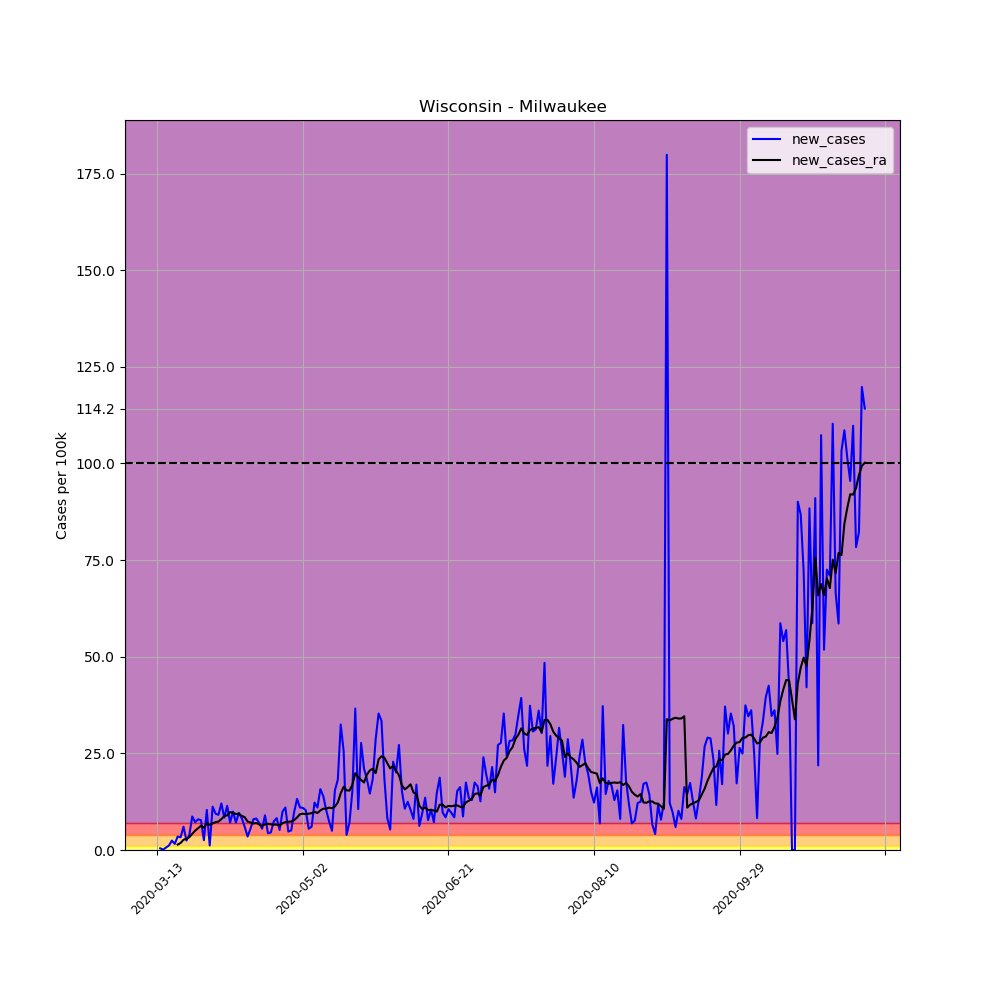

Values plotted in this chart, from the file beside it:
, date, county, state, fips, cases, deaths, COUNTY, STNAME, CTYNAME, POPESTIMATE2019, per_100k, per_100k_ra, new_cases, new_cases_ra
76257, 2020-03-13, Milwaukee, Wisconsin, 55079, 2, 0, 79, Wisconsin, Milwaukee, 945726, 0.2115, , , 
76258, 2020-03-14, Milwaukee, Wisconsin, 55079, 6, 0, 79, Wisconsin, Milwaukee, 945726, 0.6344, , 0.423, 
76259, 2020-03-15, Milwaukee, Wisconsin, 55079, 7, 0, 79, Wisconsin, Milwaukee, 945726, 0.7402, , 0.1057, 
76260, 2020-03-16, Milwaukee, Wisconsin, 55079, 13, 0, 79, Wisconsin, Milwaukee, 945726, 1.375, , 0.6344, 
76261, 2020-03-17, Milwaukee, Wisconsin, 55079, 24, 0, 79, Wisconsin, Milwaukee, 945726, 2.538, , 1.163, 
76262, 2020-03-18, Milwaukee, Wisconsin, 55079, 47, 0, 79, Wisconsin, Milwaukee, 945726, 4.97, , 2.432, 
76263, 2020-03-19, Milwaukee, Wisconsin, 55079, 62, 0, 79, Wisconsin, Milwaukee, 945726, 6.556, 2.432, 1.586, 
76264, 2020-03-20, Milwaukee, Wisconsin, 55079, 95, 1, 79, Wisconsin, Milwaukee, 945726, 10.05, 3.837, 3.489, 1.405
76265, 2020-03-21, Milwaukee, Wisconsin, 55079, 126, 2, 79, Wisconsin, Milwaukee, 945726, 13.32, 5.649, 3.278, 1.813
76266, 2020-03-22, Milwaukee, Wisconsin, 55079, 183, 2, 79, Wisconsin, Milwaukee, 945726, 19.35, 8.308, 6.027, 2.659
76267, 2020-03-23, Milwaukee, Wisconsin, 55079, 206, 3, 79, Wisconsin, Milwaukee, 945726, 21.78, 11.22, 2.432, 2.915
76268, 2020-03-24, Milwaukee, Wisconsin, 55079, 243, 3, 79, Wisconsin, Milwaukee, 945726, 25.69, 14.53, 3.912, 3.308
76269, 2020-03-25, Milwaukee, Wisconsin, 55079, 325, 4, 79, Wisconsin, Milwaukee, 945726, 34.37, 18.73, 8.671, 4.199
76270, 2020-03-26, Milwaukee, Wisconsin, 55079, 393, 7, 79, Wisconsin, Milwaukee, 945726, 41.56, 23.73, 7.19, 5
76271, 2020-03-27, Milwaukee, Wisconsin, 55079, 468, 9, 79, Wisconsin, Milwaukee, 945726, 49.49, 29.37, 7.93, 5.634
76272, 2020-03-28, Milwaukee, Wisconsin, 55079, 541, 9, 79, Wisconsin, Milwaukee, 945726, 57.2, 35.63, 7.719, 6.269
76273, 2020-03-29, Milwaukee, Wisconsin, 55079, 565, 9, 79, Wisconsin, Milwaukee, 945726, 59.74, 41.4, 2.538, 5.77
76274, 2020-03-30, Milwaukee, Wisconsin, 55079, 663, 10, 79, Wisconsin, Milwaukee, 945726, 70.1, 48.31, 10.36, 6.903
76275, 2020-03-31, Milwaukee, Wisconsin, 55079, 674, 11, 79, Wisconsin, Milwaukee, 945726, 71.27, 54.82, 1.163, 6.51
76276, 2020-04-01, Milwaukee, Wisconsin, 55079, 780, 16, 79, Wisconsin, Milwaukee, 945726, 82.48, 61.69, 11.21, 6.873
76277, 2020-04-02, Milwaukee, Wisconsin, 55079, 869, 18, 79, Wisconsin, Milwaukee, 945726, 91.89, 68.88, 9.411, 7.19
76278, 2020-04-03, Milwaukee, Wisconsin, 55079, 955, 28, 79, Wisconsin, Milwaukee, 945726, 101, 76.24, 9.094, 7.356
76279, 2020-04-04, Milwaukee, Wisconsin, 55079, 1069, 29, 79, Wisconsin, Milwaukee, 945726, 113, 84.21, 12.05, 7.976
76280, 2020-04-05, Milwaukee, Wisconsin, 55079, 1148, 39, 79, Wisconsin, Milwaukee, 945726, 121.4, 93.02, 8.353, 8.807
76281, 2020-04-06, Milwaukee, Wisconsin, 55079, 1256, 45, 79, Wisconsin, Milwaukee, 945726, 132.8, 102, 11.42, 8.958
76282, 2020-04-07, Milwaukee, Wisconsin, 55079, 1323, 49, 79, Wisconsin, Milwaukee, 945726, 139.9, 111.8, 7.085, 9.804
76283, 2020-04-08, Milwaukee, Wisconsin, 55079, 1417, 59, 79, Wisconsin, Milwaukee, 945726, 149.8, 121.4, 9.939, 9.622
76284, 2020-04-09, Milwaukee, Wisconsin, 55079, 1484, 67, 79, Wisconsin, Milwaukee, 945726, 156.9, 130.7, 7.085, 9.29
76285, 2020-04-10, Milwaukee, Wisconsin, 55079, 1575, 77, 79, Wisconsin, Milwaukee, 945726, 166.5, 140.1, 9.622, 9.365
76286, 2020-04-11, Milwaukee, Wisconsin, 55079, 1653, 85, 79, Wisconsin, Milwaukee, 945726, 174.8, 148.9, 8.248, 8.822
76287, 2020-04-12, Milwaukee, Wisconsin, 55079, 1710, 88, 79, Wisconsin, Milwaukee, 945726, 180.8, 157.4, 6.027, 8.489
76288, 2020-04-13, Milwaukee, Wisconsin, 55079, 1743, 94, 79, Wisconsin, Milwaukee, 945726, 184.3, 164.7, 3.489, 7.356
76289, 2020-04-14, Milwaukee, Wisconsin, 55079, 1795, 101, 79, Wisconsin, Milwaukee, 945726, 189.8, 171.9, 5.498, 7.13
76290, 2020-04-15, Milwaukee, Wisconsin, 55079, 1870, 105, 79, Wisconsin, Milwaukee, 945726, 197.7, 178.7, 7.93, 6.843
76291, 2020-04-16, Milwaukee, Wisconsin, 55079, 1947, 114, 79, Wisconsin, Milwaukee, 945726, 205.9, 185.7, 8.142, 6.994
76292, 2020-04-17, Milwaukee, Wisconsin, 55079, 2013, 120, 79, Wisconsin, Milwaukee, 945726, 212.9, 192.3, 6.979, 6.616
76293, 2020-04-18, Milwaukee, Wisconsin, 55079, 2065, 122, 79, Wisconsin, Milwaukee, 945726, 218.4, 198.5, 5.498, 6.223
76294, 2020-04-19, Milwaukee, Wisconsin, 55079, 2150, 125, 79, Wisconsin, Milwaukee, 945726, 227.3, 205.2, 8.988, 6.646
76295, 2020-04-20, Milwaukee, Wisconsin, 55079, 2191, 132, 79, Wisconsin, Milwaukee, 945726, 231.7, 211.9, 4.335, 6.767
76296, 2020-04-21, Milwaukee, Wisconsin, 55079, 2234, 139, 79, Wisconsin, Milwaukee, 945726, 236.2, 218.6, 4.547, 6.631
76297, 2020-04-22, Milwaukee, Wisconsin, 55079, 2304, 142, 79, Wisconsin, Milwaukee, 945726, 243.6, 225.1, 7.402, 6.556
76298, 2020-04-23, Milwaukee, Wisconsin, 55079, 2382, 150, 79, Wisconsin, Milwaukee, 945726, 251.9, 231.7, 8.248, 6.571
76299, 2020-04-24, Milwaukee, Wisconsin, 55079, 2431, 154, 79, Wisconsin, Milwaukee, 945726, 257.1, 238, 5.181, 6.314
76300, 2020-04-25, Milwaukee, Wisconsin, 55079, 2525, 157, 79, Wisconsin, Milwaukee, 945726, 267, 245, 9.939, 6.949
76301, 2020-04-26, Milwaukee, Wisconsin, 55079, 2629, 162, 79, Wisconsin, Milwaukee, 945726, 278, 252.2, 11, 7.236
76302, 2020-04-27, Milwaukee, Wisconsin, 55079, 2674, 167, 79, Wisconsin, Milwaukee, 945726, 282.7, 259.5, 4.758, 7.296
76303, 2020-04-28, Milwaukee, Wisconsin, 55079, 2722, 174, 79, Wisconsin, Milwaukee, 945726, 287.8, 266.9, 5.075, 7.372
76304, 2020-04-29, Milwaukee, Wisconsin, 55079, 2815, 177, 79, Wisconsin, Milwaukee, 945726, 297.7, 274.6, 9.834, 7.719
76305, 2020-04-30, Milwaukee, Wisconsin, 55079, 2940, 181, 79, Wisconsin, Milwaukee, 945726, 310.9, 283, 13.22, 8.429
76306, 2020-05-01, Milwaukee, Wisconsin, 55079, 3044, 186, 79, Wisconsin, Milwaukee, 945726, 321.9, 292.3, 11, 9.26
76307, 2020-05-02, Milwaukee, Wisconsin, 55079, 3147, 191, 79, Wisconsin, Milwaukee, 945726, 332.8, 301.7, 10.89, 9.396
76308, 2020-05-03, Milwaukee, Wisconsin, 55079, 3244, 195, 79, Wisconsin, Milwaukee, 945726, 343, 311, 10.26, 9.29
76309, 2020-05-04, Milwaukee, Wisconsin, 55079, 3296, 195, 79, Wisconsin, Milwaukee, 945726, 348.5, 320.4, 5.498, 9.396
76310, 2020-05-05, Milwaukee, Wisconsin, 55079, 3353, 201, 79, Wisconsin, Milwaukee, 945726, 354.5, 329.9, 6.027, 9.532
76311, 2020-05-06, Milwaukee, Wisconsin, 55079, 3469, 204, 79, Wisconsin, Milwaukee, 945726, 366.8, 339.8, 12.27, 9.879
76312, 2020-05-07, Milwaukee, Wisconsin, 55079, 3573, 212, 79, Wisconsin, Milwaukee, 945726, 377.8, 349.3, 11, 9.562
76313, 2020-05-08, Milwaukee, Wisconsin, 55079, 3722, 219, 79, Wisconsin, Milwaukee, 945726, 393.6, 359.6, 15.76, 10.24
76314, 2020-05-09, Milwaukee, Wisconsin, 55079, 3854, 224, 79, Wisconsin, Milwaukee, 945726, 407.5, 370.3, 13.96, 10.68
76315, 2020-05-10, Milwaukee, Wisconsin, 55079, 3952, 225, 79, Wisconsin, Milwaukee, 945726, 417.9, 380.9, 10.36, 10.69
76316, 2020-05-11, Milwaukee, Wisconsin, 55079, 4022, 231, 79, Wisconsin, Milwaukee, 945726, 425.3, 391.9, 7.402, 10.97
... 184 more rows
